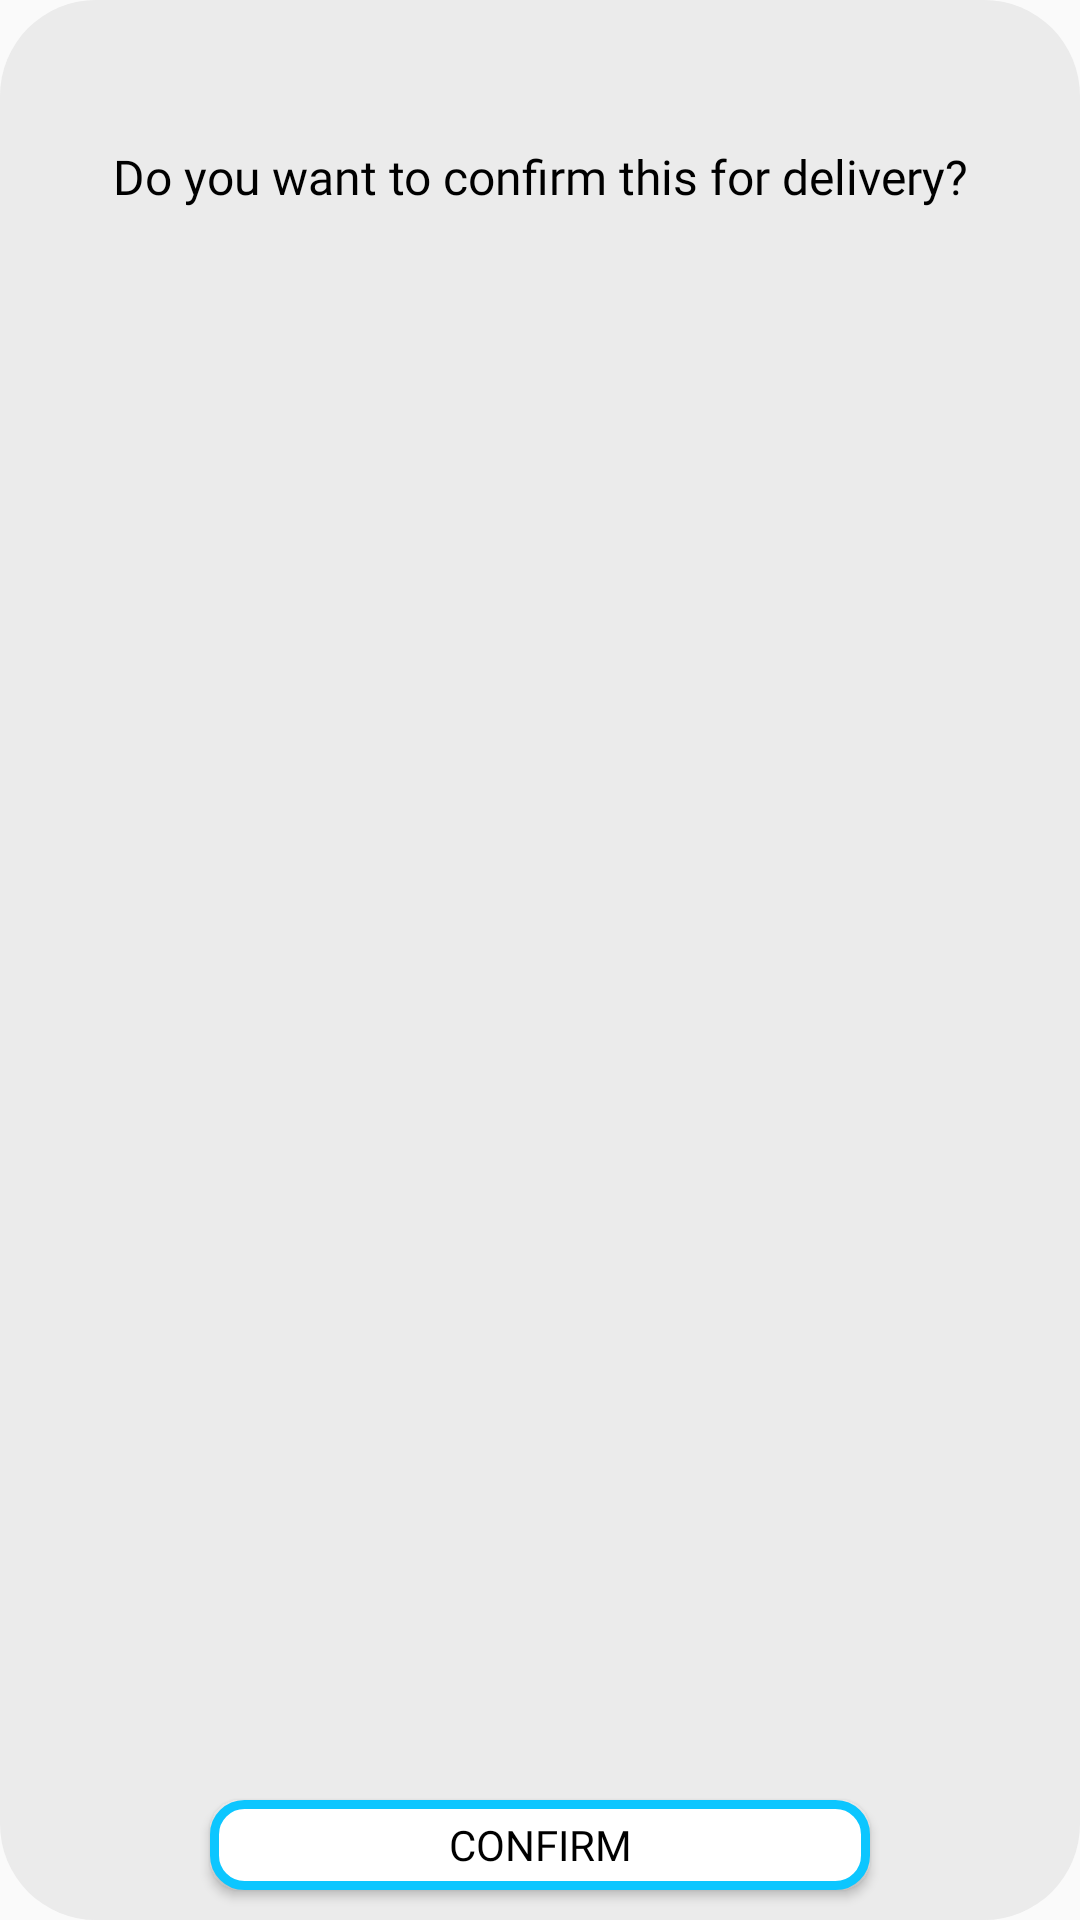

Android layout source for this screen:
<!-- AndroidManifest.xml: application theme AppTheme -->
<!-- res/layout/dialog_confirm_delivery.xml -->
<?xml version="1.0" encoding="utf-8"?>
<RelativeLayout xmlns:android="http://schemas.android.com/apk/res/android"
    android:layout_width="280dp"
    android:layout_height="180dp"
    android:background="@drawable/dialog_background_white"
    android:orientation="vertical">


    <TextView
        android:id="@+id/confirm_text"
        android:layout_width="wrap_content"
        android:layout_height="wrap_content"
        android:layout_centerHorizontal="true"
        android:layout_marginStart="50dp"
        android:layout_alignParentTop="true"
        android:layout_marginTop="48dp"
        android:fontFamily="@font/comfortaa"
        android:gravity="center"
        android:text="@string/do_you_want_to_confirm_this_for_delivery"
        android:textColor="@color/design_default_color_on_secondary"
        android:textSize="16sp" />

    <Button
        android:id="@+id/btn_confirm"
        android:layout_width="wrap_content"
        android:layout_height="30dp"
        android:layout_alignParentStart="true"
        android:layout_alignParentEnd="true"
        android:layout_alignParentBottom="true"
        android:layout_marginBottom="10dp"
        android:layout_marginStart="70dp"
        android:layout_marginEnd="70dp"
        android:background="@drawable/button_anim_white"
        android:fontFamily="@font/comfortaa"
        android:gravity="center_vertical|center_horizontal"
        android:text="@string/confirm"
        android:textColor="@color/design_default_color_on_secondary"
        android:textSize="14sp" />

</RelativeLayout>
<!-- resources referenced by this layout -->
<resources>
  <!-- drawable button_anim_white (drawable) -->
  <?xml version="1.0" encoding="utf-8"?>
  <ripple xmlns:android="http://schemas.android.com/apk/res/android"
      android:color="@color/appBar">
      <item android:id="@android:id/mask">
          <shape android:shape="rectangle">
              <solid android:color="@color/design_default_color_on_primary" />
              <corners android:radius="10dp" />
          </shape>
      </item>
  
      <item android:id="@android:id/background">
          <shape android:shape="rectangle">
              <stroke
                  android:width="3dp"
                  android:color="@color/appBar" />
  
              <solid android:color="@color/design_default_color_on_primary" />
              <corners android:radius="10dp" />
          </shape>
      </item>
  </ripple>
  <!-- drawable dialog_background_white (drawable) -->
  <?xml version="1.0" encoding="utf-8"?>
  <shape xmlns:android="http://schemas.android.com/apk/res/android">
      <solid android:color="@color/whiteGrey"/>
      <corners android:radius="32dp"/>
      <padding android:left="0dp" android:top="0dp" android:right="0dp" android:bottom="0dp" />
  </shape>
  <string name="confirm">Confirm</string>
  <string name="do_you_want_to_confirm_this_for_delivery">Do you want to confirm this for delivery?</string>
  <style name="AppTheme" parent="Theme.AppCompat.Light.DarkActionBar">
          
          <item name="colorPrimary">@color/colorPrimary</item>
          <item name="colorPrimaryDark">@color/colorPrimaryDark</item>
          <item name="colorAccent">@color/colorAccent</item>
      </style>
  <color name="appBar">#0CC6FF</color>
  <color name="whiteGrey">#EBEBEB</color>
  <color name="colorPrimary">#6200EE</color>
  <color name="colorPrimaryDark">#3700B3</color>
  <color name="colorAccent">#03DAC5</color>
</resources>
